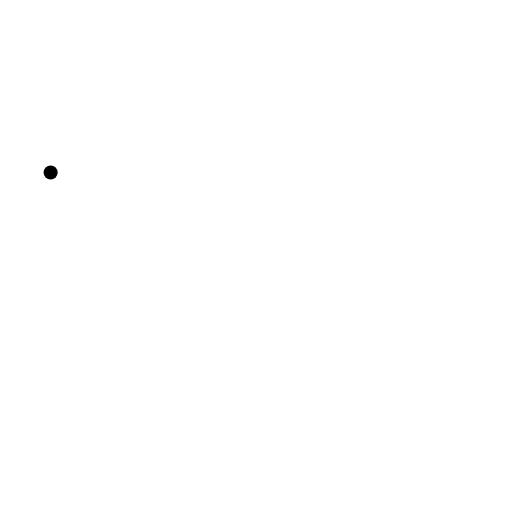
t = 0.00 s
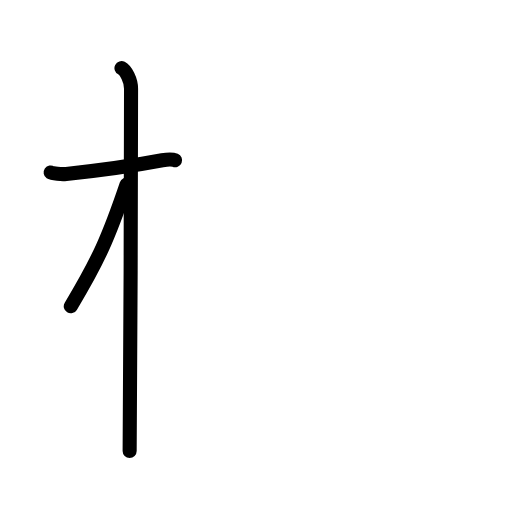
t = 2.75 s
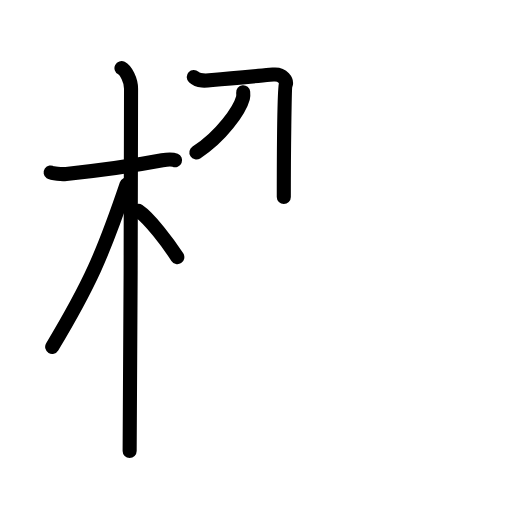
t = 5.88 s
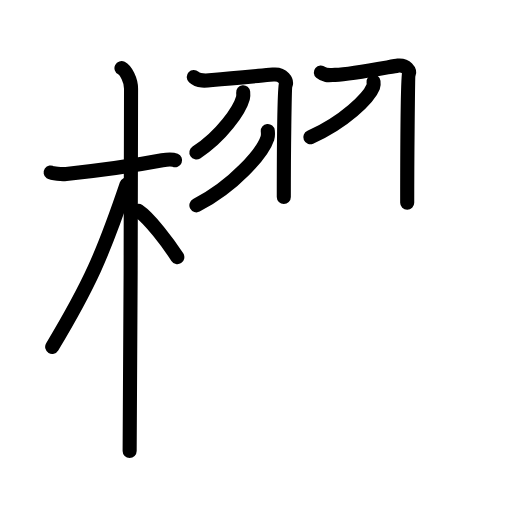
t = 8.88 s
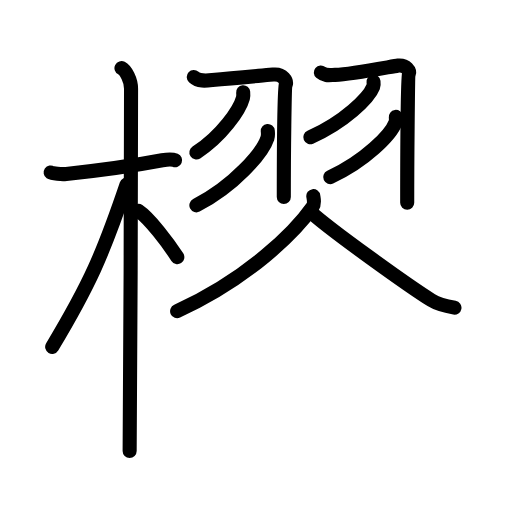
t = 11.88 s
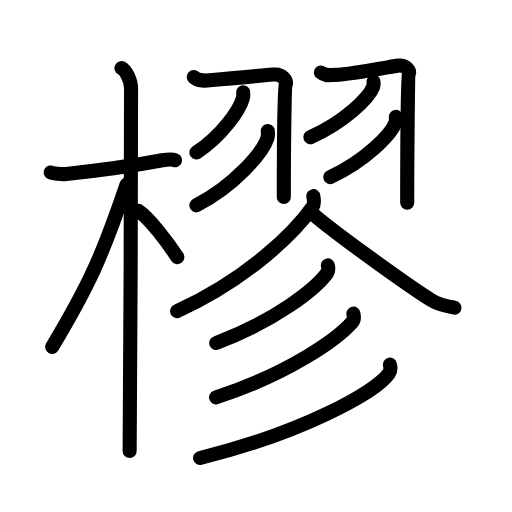
t = 15.00 s

The animated SVG that drew these frames (rendered in a browser with its animation timeline set to each time). Animation: 47 SMIL elements (animate=47); one cycle of 15.00 s.

<?xml version="1.0" encoding="UTF-8"?>
<!--
AniKanjiVG is licensed by CC-BY-SA Paul C. Sommerhoff (https://bitbucket.org/sommerhoff/anikanjivg).
AniKanjiVG uses KanjiVG which is licensed by CC-BY-SA Ulrich Apel (http://kanjivg.tagaini.net).
See also http://creativecommons.org/licenses/by-sa/3.0/
-->
<svg xmlns:kvg='http://kanjivg.tagaini.net' xmlns='http://www.w3.org/2000/svg' width='109' height='109' viewBox='0 0 109 109' style='fill:none;stroke:#000000;stroke-width:3;stroke-linecap:round;stroke-linejoin:round;' id="kvg:kanji_06a1b"><g id="kvg:06a1b" kvg:element="樛"><g id="kvg:06a1b-g1" kvg:element="木" kvg:position="left" kvg:radical="general"><path id="kvg:06a1b-s1" kvg:type="㇐" d="M10.78,36.72c0.35,0.24,2.39,0.41,3.31,0.31c3.94-0.41,14.12-1.71,20.45-2.91c0.92-0.17,2.15-0.24,2.73,0"><animate attributeName="d" begin="0.0s" dur="0.3333333333333333s" from="M10.78,36.72C10.78,36.72,10.78,36.72,10.78,36.72" to="M10.78,36.72c0.35,0.24,2.39,0.41,3.31,0.31" />
<animate attributeName="d" begin="0.3333333333333333s" dur="0.3333333333333333s" from="M10.78,36.72c0.35,0.24,2.39,0.41,3.31,0.31c0,0,0,0,0,0,0" to="M10.78,36.72c0.35,0.24,2.39,0.41,3.31,0.31c3.94-0.41,14.12-1.71,20.45-2.91" />
<animate attributeName="d" begin="0.6666666666666666s" dur="0.3333333333333333s" from="M10.78,36.72c0.35,0.24,2.39,0.41,3.31,0.31c3.94-0.41,14.12-1.71,20.45-2.91c0,0,0,0,0,0,0" to="M10.78,36.72c0.35,0.24,2.39,0.41,3.31,0.31c3.94-0.41,14.12-1.71,20.45-2.91c0.92-0.17,2.15-0.24,2.73,0" />
</path>
<path id="kvg:06a1b-s2" kvg:type="㇑" d="M25.86,14.5c0.91,0.47,2.04,2.5,2.04,4.42c0,0.95-0.12,71.25-0.3,77.08"><animate attributeName="d" begin="1.0s" dur="0.5s" from="M25.86,14.5C25.86,14.5,25.86,14.5,25.86,14.5" to="M25.86,14.5c0.91,0.47,2.04,2.5,2.04,4.42" />
<animate attributeName="d" begin="1.5s" dur="0.5s" from="M25.86,14.5c0.91,0.47,2.04,2.5,2.04,4.42c0,0,0,0,0,0,0" to="M25.86,14.5c0.91,0.47,2.04,2.5,2.04,4.42c0,0.95-0.12,71.25-0.3,77.08" />
<animate attributeName="d" begin="0s" dur="1.0s" from="M-100,-100" to="M-100,-100" />
</path>
<path id="kvg:06a1b-s3" kvg:type="㇒" d="M26.94,39.28c-5.1,15.04-7.94,21.4-15.83,34.56"><animate attributeName="d" begin="2.0s" dur="1.0s" from="M26.94,39.28C26.94,39.28,26.94,39.28,26.94,39.28" to="M26.94,39.28c-5.1,15.04-7.94,21.4-15.83,34.56" />
<animate attributeName="d" begin="0s" dur="2.0s" from="M-100,-100" to="M-100,-100" />
</path>
<path id="kvg:06a1b-s4" kvg:type="㇔/㇏" d="M29.47,44.9c2.37,1.59,6.28,6.76,8.28,9.85"><animate attributeName="d" begin="3.0s" dur="1.0s" from="M29.47,44.9C29.47,44.9,29.47,44.9,29.47,44.9" to="M29.47,44.9c2.37,1.59,6.28,6.76,8.28,9.85" />
<animate attributeName="d" begin="0s" dur="3.0s" from="M-100,-100" to="M-100,-100" />
</path>
</g>
<g id="kvg:06a1b-g2" kvg:position="right"><g id="kvg:06a1b-g3" kvg:element="羽" kvg:variant="true"><g id="kvg:06a1b-g4" kvg:position="left"><path id="kvg:06a1b-s5" kvg:type="㇆" d="M41.25,16.4c1.04,0.96,2.43,0.81,3.97,0.65c5.28-0.55,11.98-1.07,12.93-1.17c2.14-0.23,2.94,1.48,2.67,2.16c-0.26,0.66-0.4,14.69-0.4,23.89"><animate attributeName="d" begin="4.0s" dur="0.25s" from="M41.25,16.4C41.25,16.4,41.25,16.4,41.25,16.4" to="M41.25,16.4c1.04,0.96,2.43,0.81,3.97,0.65" />
<animate attributeName="d" begin="4.25s" dur="0.25s" from="M41.25,16.4c1.04,0.96,2.43,0.81,3.97,0.65c0,0,0,0,0,0,0" to="M41.25,16.4c1.04,0.96,2.43,0.81,3.97,0.65c5.28-0.55,11.98-1.07,12.93-1.17" />
<animate attributeName="d" begin="4.5s" dur="0.25s" from="M41.25,16.4c1.04,0.96,2.43,0.81,3.97,0.65c5.28-0.55,11.98-1.07,12.93-1.17c0,0,0,0,0,0,0" to="M41.25,16.4c1.04,0.96,2.43,0.81,3.97,0.65c5.28-0.55,11.98-1.07,12.93-1.17c2.14-0.23,2.94,1.48,2.67,2.16" />
<animate attributeName="d" begin="4.75s" dur="0.25s" from="M41.25,16.4c1.04,0.96,2.43,0.81,3.97,0.65c5.28-0.55,11.98-1.07,12.93-1.17c2.14-0.23,2.94,1.48,2.67,2.16c0,0,0,0,0,0,0" to="M41.25,16.4c1.04,0.96,2.43,0.81,3.97,0.65c5.28-0.55,11.98-1.07,12.93-1.17c2.14-0.23,2.94,1.48,2.67,2.16c-0.26,0.66-0.4,14.69-0.4,23.89" />
<animate attributeName="d" begin="0s" dur="4.0s" from="M-100,-100" to="M-100,-100" />
</path>
<path id="kvg:06a1b-s6" kvg:type="㇒" d="M51.77,19.64c0.03,0.3,0.06,0.78-0.05,1.21c-0.68,2.56-4.58,8.17-9.91,11.61"><animate attributeName="d" begin="5.0s" dur="0.5s" from="M51.77,19.64C51.77,19.64,51.77,19.64,51.77,19.64" to="M51.77,19.64c0.03,0.3,0.06,0.78-0.05,1.21" />
<animate attributeName="d" begin="5.5s" dur="0.5s" from="M51.77,19.64c0.03,0.3,0.06,0.78-0.05,1.21c0,0,0,0,0,0,0" to="M51.77,19.64c0.03,0.3,0.06,0.78-0.05,1.21c-0.68,2.56-4.58,8.17-9.91,11.61" />
<animate attributeName="d" begin="0s" dur="5.0s" from="M-100,-100" to="M-100,-100" />
</path>
<path id="kvg:06a1b-s7" kvg:type="㇒" d="M57.01,27.89c0.04,0.37,0.09,0.96-0.08,1.5c-1.04,3.16-6.98,10.09-15.12,14.33"><animate attributeName="d" begin="6.0s" dur="0.5s" from="M57.01,27.89C57.01,27.89,57.01,27.89,57.01,27.89" to="M57.01,27.89c0.04,0.37,0.09,0.96-0.08,1.5" />
<animate attributeName="d" begin="6.5s" dur="0.5s" from="M57.01,27.89c0.04,0.37,0.09,0.96-0.08,1.5c0,0,0,0,0,0,0" to="M57.01,27.89c0.04,0.37,0.09,0.96-0.08,1.5c-1.04,3.16-6.98,10.09-15.12,14.33" />
<animate attributeName="d" begin="0s" dur="6.0s" from="M-100,-100" to="M-100,-100" />
</path>
</g>
<g id="kvg:06a1b-g5" kvg:position="right"><path id="kvg:06a1b-s8" kvg:type="㇆" d="M68.3,15.42c0.92,0.78,1.7,0.58,3.05,0.52c3.74-0.17,12.5-1.89,13.34-1.97c1.88-0.18,2.58,1.2,2.35,1.75c-0.23,0.53-0.35,20.01-0.35,27.46"><animate attributeName="d" begin="7.0s" dur="0.25s" from="M68.3,15.42C68.3,15.42,68.3,15.42,68.3,15.42" to="M68.3,15.42c0.92,0.78,1.7,0.58,3.05,0.52" />
<animate attributeName="d" begin="7.25s" dur="0.25s" from="M68.3,15.42c0.92,0.78,1.7,0.58,3.05,0.52c0,0,0,0,0,0,0" to="M68.3,15.42c0.92,0.78,1.7,0.58,3.05,0.52c3.74-0.17,12.5-1.89,13.34-1.97" />
<animate attributeName="d" begin="7.5s" dur="0.25s" from="M68.3,15.42c0.92,0.78,1.7,0.58,3.05,0.52c3.74-0.17,12.5-1.89,13.34-1.97c0,0,0,0,0,0,0" to="M68.3,15.42c0.92,0.78,1.7,0.58,3.05,0.52c3.74-0.17,12.5-1.89,13.34-1.97c1.88-0.18,2.58,1.2,2.35,1.75" />
<animate attributeName="d" begin="7.75s" dur="0.25s" from="M68.3,15.42c0.92,0.78,1.7,0.58,3.05,0.52c3.74-0.17,12.5-1.89,13.34-1.97c1.88-0.18,2.58,1.2,2.35,1.75c0,0,0,0,0,0,0" to="M68.3,15.42c0.92,0.78,1.7,0.58,3.05,0.52c3.74-0.17,12.5-1.89,13.34-1.97c1.88-0.18,2.58,1.2,2.35,1.75c-0.23,0.53-0.35,20.01-0.35,27.46" />
<animate attributeName="d" begin="0s" dur="7.0s" from="M-100,-100" to="M-100,-100" />
</path>
<path id="kvg:06a1b-s9" kvg:type="㇒" d="M79.52,17.39c0.04,0.28,0.08,0.72-0.08,1.12c-0.92,2.36-6.18,7.54-13.38,10.71"><animate attributeName="d" begin="8.0s" dur="0.5s" from="M79.52,17.39C79.52,17.39,79.52,17.39,79.52,17.39" to="M79.52,17.39c0.04,0.28,0.08,0.72-0.08,1.12" />
<animate attributeName="d" begin="8.5s" dur="0.5s" from="M79.52,17.39c0.04,0.28,0.08,0.72-0.08,1.12c0,0,0,0,0,0,0" to="M79.52,17.39c0.04,0.28,0.08,0.72-0.08,1.12c-0.92,2.36-6.18,7.54-13.38,10.71" />
<animate attributeName="d" begin="0s" dur="8.0s" from="M-100,-100" to="M-100,-100" />
</path>
<path id="kvg:06a1b-s10" kvg:type="㇒" d="M84.26,24.89c0.04,0.3,0.08,0.78-0.08,1.21c-0.95,2.56-6.41,8.17-13.88,11.61"><animate attributeName="d" begin="9.0s" dur="0.5s" from="M84.26,24.89C84.26,24.89,84.26,24.89,84.26,24.89" to="M84.26,24.89c0.04,0.3,0.08,0.78-0.08,1.21" />
<animate attributeName="d" begin="9.5s" dur="0.5s" from="M84.26,24.89c0.04,0.3,0.08,0.78-0.08,1.21c0,0,0,0,0,0,0" to="M84.26,24.89c0.04,0.3,0.08,0.78-0.08,1.21c-0.95,2.56-6.41,8.17-13.88,11.61" />
<animate attributeName="d" begin="0s" dur="9.0s" from="M-100,-100" to="M-100,-100" />
</path>
</g>
</g>
<path id="kvg:06a1b-s11" kvg:type="㇒" d="M66.7,41.75c0.08,0.58,0.36,1.57-0.16,2.32C62.84,49.33,53,59.25,37.71,66.25"><animate attributeName="d" begin="10.0s" dur="0.5s" from="M66.7,41.75C66.7,41.75,66.7,41.75,66.7,41.75" to="M66.7,41.75c0.08,0.58,0.36,1.57-0.16,2.32" />
<animate attributeName="d" begin="10.5s" dur="0.5s" from="M66.7,41.75c0.08,0.58,0.36,1.57-0.16,2.32c0,0,0,0,0,0,0" to="M66.7,41.75c0.08,0.58,0.36,1.57-0.16,2.32C62.84,49.33,53,59.25,37.71,66.25" />
<animate attributeName="d" begin="0s" dur="10.0s" from="M-100,-100" to="M-100,-100" />
</path>
<path id="kvg:06a1b-s12" kvg:type="㇏" d="M66,45c4.03,3.78,21.36,16.12,25.81,18.89c1.51,0.94,3.44,1.34,4.94,1.61"><animate attributeName="d" begin="11.0s" dur="0.5s" from="M66,45C66,45,66,45,66,45" to="M66,45c4.03,3.78,21.36,16.12,25.81,18.89" />
<animate attributeName="d" begin="11.5s" dur="0.5s" from="M66,45c4.03,3.78,21.36,16.12,25.81,18.89c0,0,0,0,0,0,0" to="M66,45c4.03,3.78,21.36,16.12,25.81,18.89c1.51,0.94,3.44,1.34,4.94,1.61" />
<animate attributeName="d" begin="0s" dur="11.0s" from="M-100,-100" to="M-100,-100" />
</path>
<g id="kvg:06a1b-g6" kvg:element="彡"><g id="kvg:06a1b-g7" kvg:element="丿"><path id="kvg:06a1b-s13" kvg:type="㇒" d="M69.8,56.5c0.07,0.4,0.25,1.09-0.14,1.62c-2.54,3.45-11.07,10.18-23.63,14.9"><animate attributeName="d" begin="12.0s" dur="0.5s" from="M69.8,56.5C69.8,56.5,69.8,56.5,69.8,56.5" to="M69.8,56.5c0.07,0.4,0.25,1.09-0.14,1.62" />
<animate attributeName="d" begin="12.5s" dur="0.5s" from="M69.8,56.5c0.07,0.4,0.25,1.09-0.14,1.62c0,0,0,0,0,0,0" to="M69.8,56.5c0.07,0.4,0.25,1.09-0.14,1.62c-2.54,3.45-11.07,10.18-23.63,14.9" />
<animate attributeName="d" begin="0s" dur="12.0s" from="M-100,-100" to="M-100,-100" />
</path>
</g>
<g id="kvg:06a1b-g8" kvg:element="丿"><path id="kvg:06a1b-s14" kvg:type="㇒" d="M75.23,66.77c0.08,0.42,0.3,1.15-0.16,1.69C71.9,72.14,61.54,79.51,46,84.6"><animate attributeName="d" begin="13.0s" dur="0.5s" from="M75.23,66.77C75.23,66.77,75.23,66.77,75.23,66.77" to="M75.23,66.77c0.08,0.42,0.3,1.15-0.16,1.69" />
<animate attributeName="d" begin="13.5s" dur="0.5s" from="M75.23,66.77c0.08,0.42,0.3,1.15-0.16,1.69c0,0,0,0,0,0,0" to="M75.23,66.77c0.08,0.42,0.3,1.15-0.16,1.69C71.9,72.14,61.54,79.51,46,84.6" />
<animate attributeName="d" begin="0s" dur="13.0s" from="M-100,-100" to="M-100,-100" />
</path>
</g>
<g id="kvg:06a1b-g9" kvg:element="丿"><path id="kvg:06a1b-s15" kvg:type="㇒" d="M83.01,77.63c0.12,0.47,0.24,1.21-0.22,1.88c-2.75,3.96-18.56,12.66-40.19,17.99"><animate attributeName="d" begin="14.0s" dur="0.5s" from="M83.01,77.63C83.01,77.63,83.01,77.63,83.01,77.63" to="M83.01,77.63c0.12,0.47,0.24,1.21-0.22,1.88" />
<animate attributeName="d" begin="14.5s" dur="0.5s" from="M83.01,77.63c0.12,0.47,0.24,1.21-0.22,1.88c0,0,0,0,0,0,0" to="M83.01,77.63c0.12,0.47,0.24,1.21-0.22,1.88c-2.75,3.96-18.56,12.66-40.19,17.99" />
<animate attributeName="d" begin="0s" dur="14.0s" from="M-100,-100" to="M-100,-100" />
</path>
</g>
</g>
</g>
</g>
</svg>
